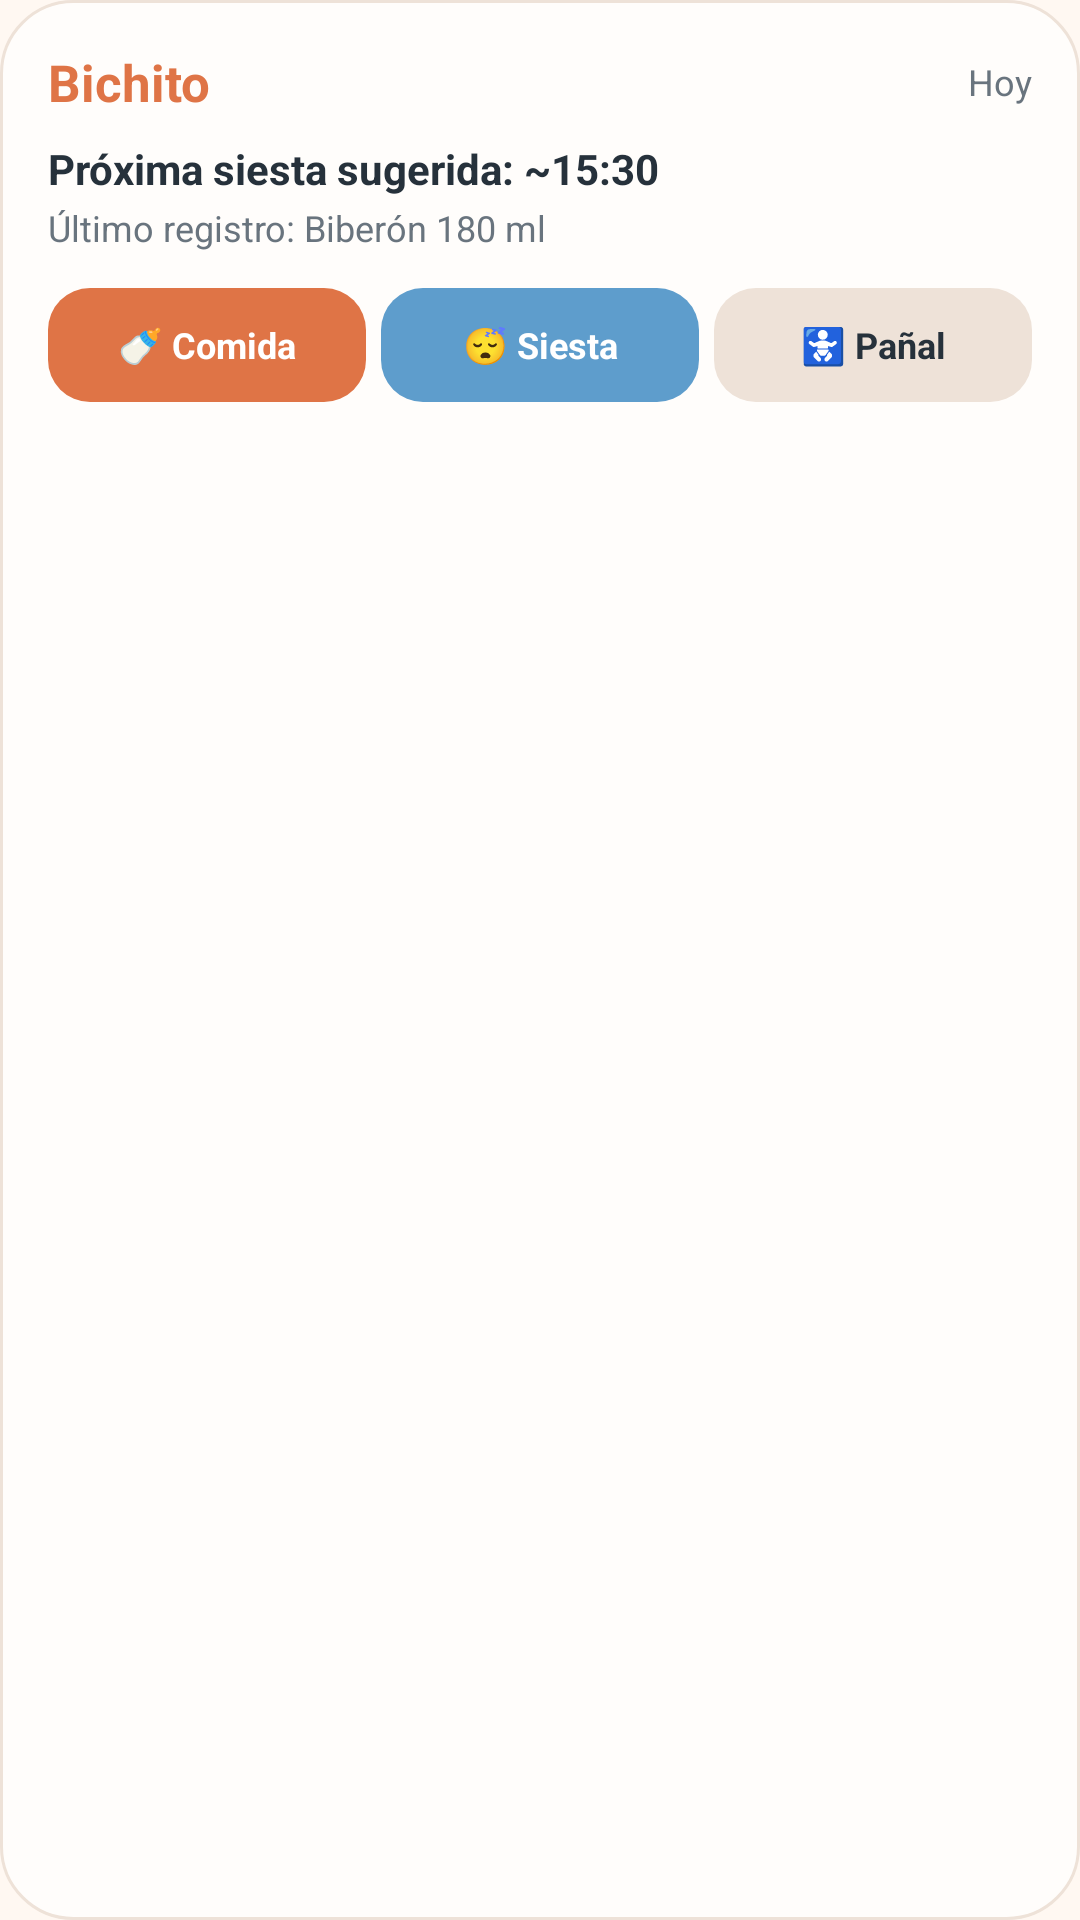

Write the Android layout XML for this screen, with the resource values it uses.
<!-- AndroidManifest.xml: application theme Theme.Bichito -->
<!-- res/layout/bichito_widget.xml -->
<?xml version="1.0" encoding="utf-8"?>
<LinearLayout xmlns:android="http://schemas.android.com/apk/res/android"
    android:id="@+id/widget_root"
    android:layout_width="match_parent"
    android:layout_height="match_parent"
    android:orientation="vertical"
    android:padding="16dp"
    android:background="@drawable/widget_background">

    
    <LinearLayout
        android:layout_width="match_parent"
        android:layout_height="wrap_content"
        android:orientation="horizontal"
        android:gravity="center_vertical">

        <TextView
            android:id="@+id/widget_brand"
            android:layout_width="0dp"
            android:layout_height="wrap_content"
            android:layout_weight="1"
            android:text="Bichito"
            android:textColor="@color/bichito_orange"
            android:textStyle="bold"
            android:textSize="17sp" />

        <TextView
            android:id="@+id/widget_updated_at"
            android:layout_width="wrap_content"
            android:layout_height="wrap_content"
            android:text="Hoy"
            android:textColor="@color/bichito_muted"
            android:textSize="12sp" />
    </LinearLayout>

    
    <LinearLayout
        android:id="@+id/widget_content_card"
        android:layout_width="match_parent"
        android:layout_height="wrap_content"
        android:orientation="vertical"
        android:layout_marginTop="8dp"
        android:layout_marginBottom="12dp">

        <TextView
            android:id="@+id/widget_next_nap"
            android:layout_width="wrap_content"
            android:layout_height="wrap_content"
            android:text="Próxima siesta sugerida: ~15:30"
            android:textColor="@color/bichito_ink"
            android:textStyle="bold"
            android:textSize="14sp" />

        <TextView
            android:id="@+id/widget_last_event"
            android:layout_width="wrap_content"
            android:layout_height="wrap_content"
            android:layout_marginTop="2dp"
            android:text="Último registro: Biberón 180 ml"
            android:textColor="@color/bichito_muted"
            android:textSize="12sp" />
    </LinearLayout>

    
    <LinearLayout
        android:layout_width="match_parent"
        android:layout_height="38dp"
        android:orientation="horizontal"
        android:weightSum="3">

        <TextView
            android:id="@+id/btn_widget_feed"
            android:layout_width="0dp"
            android:layout_height="match_parent"
            android:layout_weight="1"
            android:layout_marginEnd="5dp"
            android:gravity="center"
            android:text="🍼 Comida"
            android:textSize="12sp"
            android:textStyle="bold"
            android:textColor="#ffffff"
            android:background="@drawable/btn_orange"
            android:clickable="true"
            android:focusable="true" />

        <TextView
            android:id="@+id/btn_widget_sleep"
            android:layout_width="0dp"
            android:layout_height="match_parent"
            android:layout_weight="1"
            android:layout_marginEnd="5dp"
            android:gravity="center"
            android:text="😴 Siesta"
            android:textSize="12sp"
            android:textStyle="bold"
            android:textColor="#ffffff"
            android:background="@drawable/btn_blue"
            android:clickable="true"
            android:focusable="true" />

        <TextView
            android:id="@+id/btn_widget_diaper"
            android:layout_width="0dp"
            android:layout_height="match_parent"
            android:layout_weight="1"
            android:gravity="center"
            android:text="🚼 Pañal"
            android:textSize="12sp"
            android:textStyle="bold"
            android:textColor="@color/bichito_ink"
            android:background="@drawable/btn_neutral"
            android:clickable="true"
            android:focusable="true" />
    </LinearLayout>
</LinearLayout>
<!-- resources referenced by this layout -->
<resources>
  <color name="bichito_ink">#26313b</color>
  <color name="bichito_muted">#69747e</color>
  <color name="bichito_orange">#df7446</color>
  <!-- drawable btn_blue (drawable) -->
  <?xml version="1.0" encoding="utf-8"?>
  <shape xmlns:android="http://schemas.android.com/apk/res/android"
      android:shape="rectangle">
      <solid android:color="@color/bichito_blue" />
      <corners android:radius="14dp" />
  </shape>
  <!-- drawable btn_neutral (drawable) -->
  <?xml version="1.0" encoding="utf-8"?>
  <shape xmlns:android="http://schemas.android.com/apk/res/android"
      android:shape="rectangle">
      <solid android:color="@color/bichito_line" />
      <corners android:radius="14dp" />
  </shape>
  <!-- drawable btn_orange (drawable) -->
  <?xml version="1.0" encoding="utf-8"?>
  <shape xmlns:android="http://schemas.android.com/apk/res/android"
      android:shape="rectangle">
      <solid android:color="@color/bichito_orange" />
      <corners android:radius="14dp" />
  </shape>
  <!-- drawable widget_background (drawable) -->
  <?xml version="1.0" encoding="utf-8"?>
  <shape xmlns:android="http://schemas.android.com/apk/res/android"
      android:shape="rectangle">
      <solid android:color="@color/bichito_surface" />
      <corners android:radius="24dp" />
      <stroke
          android:width="1dp"
          android:color="@color/bichito_line" />
  </shape>
  <style name="Theme.Bichito" parent="Theme.Material3.DayNight.NoActionBar">
          <item name="colorPrimary">@color/bichito_orange</item>
          <item name="colorOnPrimary">#ffffff</item>
          <item name="android:statusBarColor">@color/bichito_orange</item>
          <item name="android:navigationBarColor">@color/bichito_bg</item>
          <item name="android:windowBackground">@color/bichito_bg</item>
          <item name="android:windowLightStatusBar">false</item>
      </style>
  <color name="bichito_blue">#5e9dcc</color>
  <color name="bichito_line">#eee2d8</color>
  <color name="bichito_surface">#fffdfb</color>
  <color name="bichito_bg">#fff8f2</color>
</resources>
